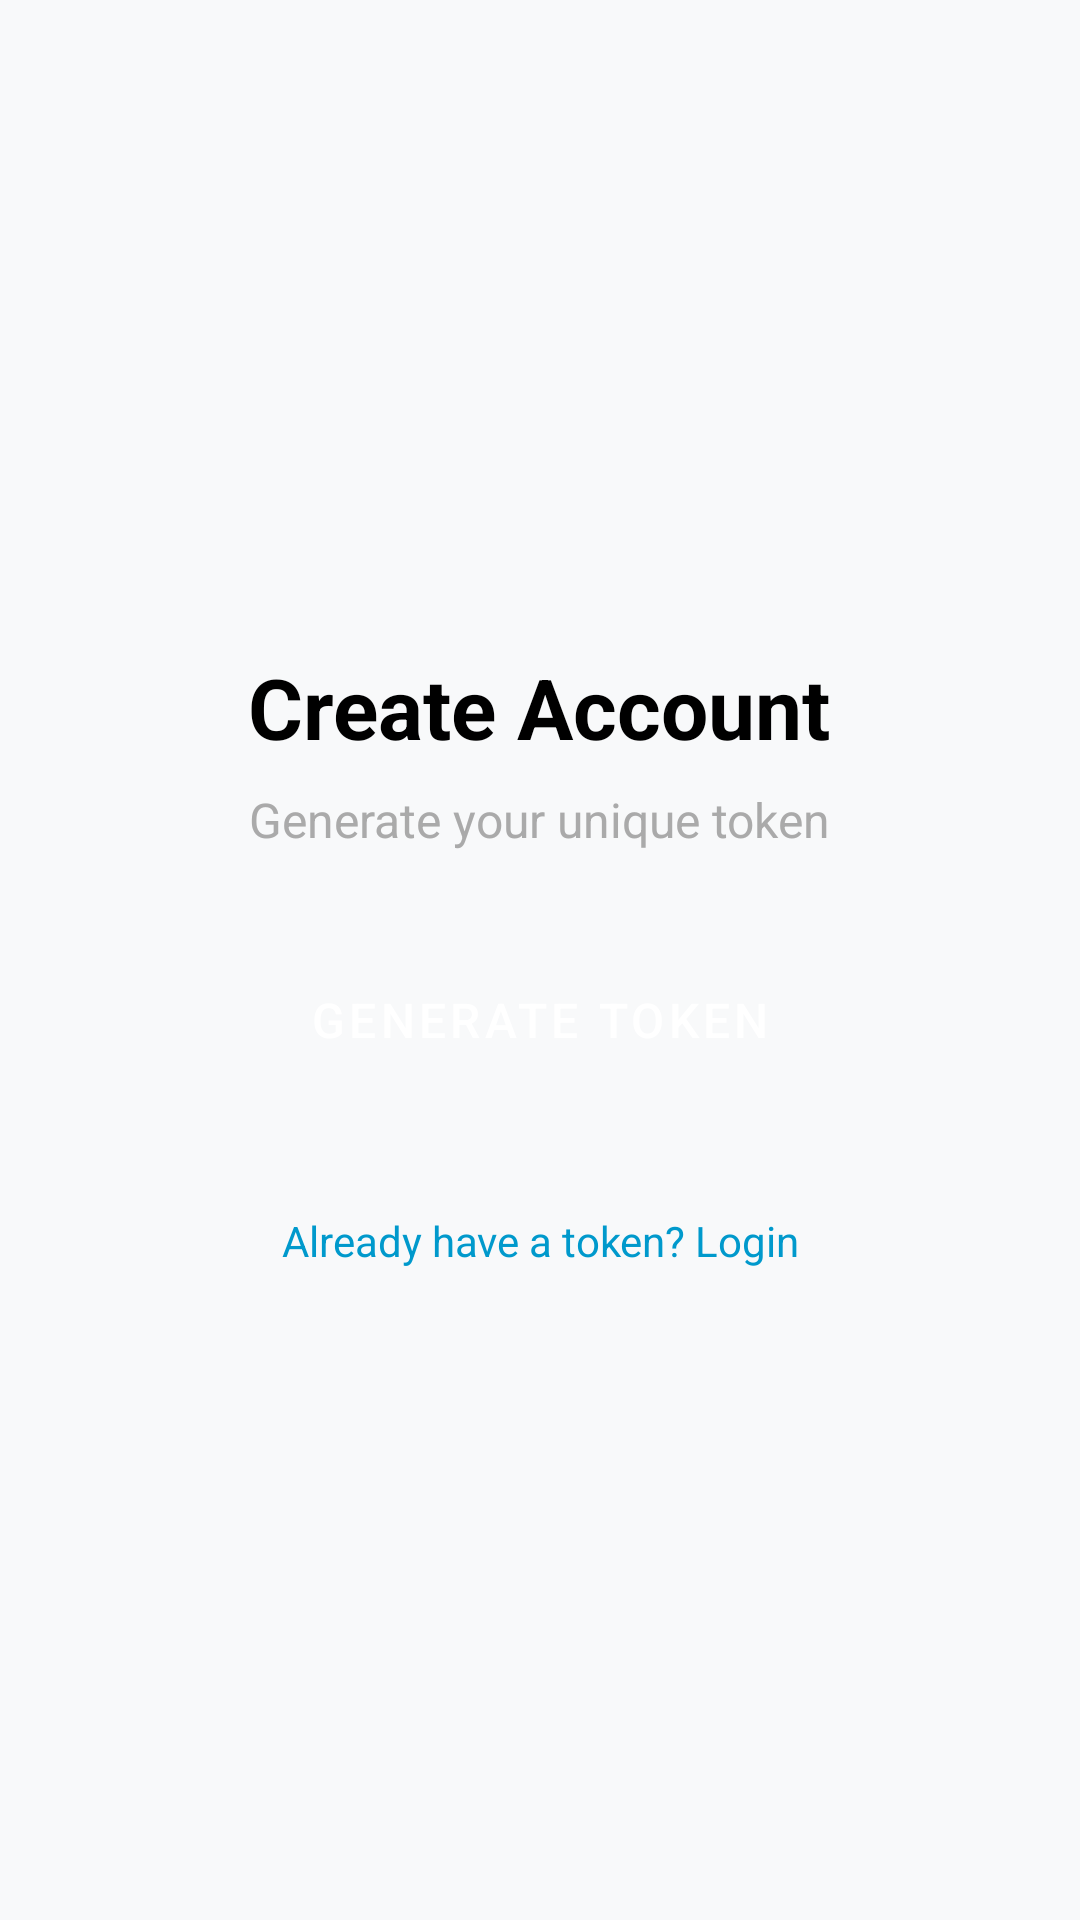

The Android layout XML behind this screen, and the referenced resources:
<!-- AndroidManifest.xml: application theme Theme.IPAD -->
<!-- res/layout/fragment_signup.xml -->
<?xml version="1.0" encoding="utf-8"?>
<LinearLayout xmlns:android="http://schemas.android.com/apk/res/android"
    android:layout_width="match_parent"
    android:layout_height="match_parent"
    android:orientation="vertical"
    android:padding="24dp"
    android:gravity="center"
    android:background="#F8F9FA">

    <TextView
        android:layout_width="wrap_content"
        android:layout_height="wrap_content"
        android:text="@string/create_account"
        android:textSize="28sp"
        android:textStyle="bold"
        android:textColor="@android:color/black"
        android:layout_marginBottom="8dp" />

    <TextView
        android:layout_width="wrap_content"
        android:layout_height="wrap_content"
        android:text="@string/generate_your_unique_token"
        android:textSize="16sp"
        android:textColor="@android:color/darker_gray"
        android:layout_marginBottom="32dp" />

    <Button
        android:id="@+id/btn_generate_token"
        android:layout_width="match_parent"
        android:layout_height="wrap_content"
        android:text="@string/generate_token"
        android:textSize="16sp"
        android:layout_marginBottom="32dp"
        style="@style/Widget.MaterialComponents.Button" />

    
    <LinearLayout
        android:id="@+id/ll_token_section"
        android:layout_width="match_parent"
        android:layout_height="wrap_content"
        android:orientation="vertical"
        android:visibility="gone"
        android:background="@drawable/token_background"
        android:padding="16dp"
        android:layout_marginBottom="16dp">

        <TextView
            android:layout_width="wrap_content"
            android:layout_height="wrap_content"
            android:text="@string/your_token"
            android:textSize="14sp"
            android:textColor="@android:color/darker_gray"
            android:layout_marginBottom="8dp" />

        <TextView
            android:id="@+id/tv_generated_token"
            android:layout_width="match_parent"
            android:layout_height="wrap_content"
            android:text="@string/token_will_appear_here"
            android:textSize="16sp"
            android:textStyle="bold"
            android:textColor="@android:color/black"
            android:background="?android:attr/selectableItemBackground"
            android:padding="8dp"
            android:gravity="center" />

        <Button
            android:id="@+id/btn_copy_token"
            android:layout_width="wrap_content"
            android:layout_height="wrap_content"
            android:layout_gravity="center"
            android:layout_marginTop="12dp"
            android:text="@string/copy_token"
            android:textSize="14sp"
            style="@style/Widget.MaterialComponents.Button.OutlinedButton" />

    </LinearLayout>

    <TextView
        android:id="@+id/tv_login_link"
        android:layout_width="wrap_content"
        android:layout_height="wrap_content"
        android:text="@string/already_have_a_token_login"
        android:textSize="14sp"
        android:textColor="@android:color/holo_blue_dark"
        android:layout_marginTop="8dp"
        android:gravity="center" />

</LinearLayout>
<!-- resources referenced by this layout -->
<resources>
  <string name="already_have_a_token_login">Already have a token? Login</string>
  <string name="copy_token">Copy Token</string>
  <string name="create_account">Create Account</string>
  <string name="generate_token">Generate Token</string>
  <string name="generate_your_unique_token">Generate your unique token</string>
  <string name="token_will_appear_here">Token will appear here</string>
  <string name="your_token">Your Token</string>
  <style name="Theme.IPAD" parent="Base.Theme.IPAD" />
  <style name="Base.Theme.IPAD" parent="Theme.Material3.DayNight.NoActionBar">
          
          
      </style>
</resources>
